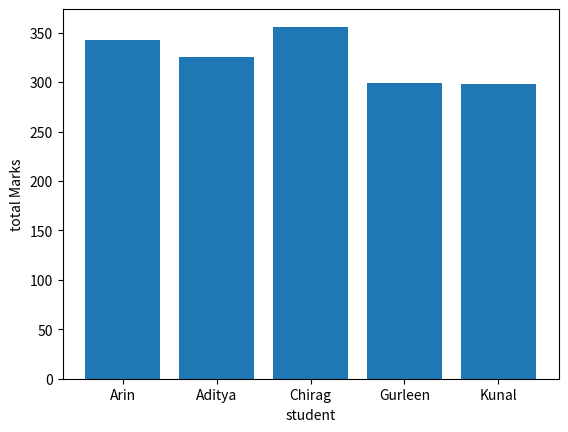
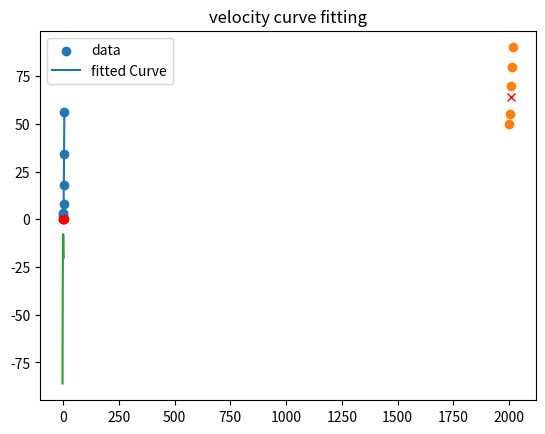

These charts were generated, in order, by the following Python code: (Note: this script raises an exception after producing the figures.)
import numpy as np
from scipy import fftpack, linalg, interpolate, signal, optimize, stats, integrate
import matplotlib.pyplot as plt

# 1
arr1 = np.random.rand(10)
print(arr1)
print('mean:', np.mean(arr1))
print('median:', np.median(arr1))
print('variance:', np.var(arr1))

# 2
arr2 = np.random.rand(5, 5)
print(arr2)
print(fftpack.fft2(arr2))


# 3
A = np.array([[4, 2], [3, 1]])
print(A)
print('determinant:', linalg.det(A))
print('inverse:', linalg.inv(A))
print('eigenvalues:', linalg.eigvals(A))

# 4
x = np.linspace(0, 10, 10)
y = np.sin(x)
print(x)
print(y)
f = interpolate.interp1d(x, y, kind='cubic')
xnew = np.linspace(0, 10, 100)
ynew = f(xnew)
print(ynew)

# 5
t = np.linspace(0, 1, 100)
data = np.sin(2 * np.pi * 7 * t) + np.random.randn(100) * 0.5
print(data)
b, a = signal.butter(3, 0.05)
filtered = signal.filtfilt(b, a, data)
print(filtered)

# 6
sales = np.random.randint(100, 500, (12, 4))
print(sales)
print('total sales:', np.sum(sales))
print('average sales:', np.mean(sales))
print('max sales:', np.max(sales))
print('best month:', np.argmax(np.sum(sales, axis=1)) + 1)
print('worst month:', np.argmin(np.sum(sales, axis=1)) + 1)

# 7
marks = np.array([[85,78,92,88],[79,82,74,90],[90,85,89,92],[66,75,80,78],[70,68,75,85]])
print(marks)
print('total marks:', np.sum(marks, axis=1))
print('average marks:', np.mean(marks, axis=1))
print('subjectwise avg:', np.mean(marks, axis=0))
print('top performer:', np.argmax(np.sum(marks, axis=1)))
print('bottom performer:', np.argmin(np.sum(marks, axis=1)))
passing = np.sum(np.mean(marks, axis=1)>=40)/len(marks)*100
print('passing:', passing)

# 8
t_data = np.array([0,1,2,3,4,5])
v_data = np.array([2,3.1,7.9,18.2,34.3,56.2])
def quad_func(t, a, b, c):
    return a*t**2 + b*t + c
params, _ = optimize.curve_fit(quad_func, t_data, v_data)
print(params)

# 9
print(marks)
plt.figure()
plt.bar(['Arin','Aditya','Chirag','Gurleen','Kunal'], np.sum(marks, axis=1))
plt.xlabel('student')
plt.ylabel('total Marks')
plt.show()

# 10
print(params)
plt.figure()
plt.scatter(t_data, v_data, label='data')
plt.plot(t_data, quad_func(t_data, *params), label='fitted Curve')
plt.legend()
plt.title('velocity curve fitting')
plt.show()

# 11
years = np.array([2000,2005,2010,2015,2020])
pop = np.array([50,55,70,80,90])
corr = np.corrcoef(years, pop)[0,1]
print('Pearson corr:', corr)
f = interpolate.interp1d(years, pop)
pop_2008 = f(2008)
print('Pop in 2008:', pop_2008)
plt.plot(years, pop, 'o')
plt.plot(2008, pop_2008, 'rx')
plt.show()

# 12
p = np.poly1d([1, -5, 2, -8])
roots = p.roots
print('roots:', roots)
x_poly = np.linspace(-3, 3, 100)
plt.plot(x_poly, p(x_poly))
plt.scatter(roots, p(roots), color='red')
plt.show()

# 13
import time
sizes = [200, 400, 600, 800, 1000]
times = []
for s in sizes:
    txt = ''.join(np.random.choice(list('abcdefghijklmnopqrstuvwxyz'), s*1024*1024))
    start = time.time()
    res = txt.upper()
    end = time.time()
    duration = end-start
    print(f'{s}MB took:', duration)
    times.append(duration)
plt.plot(sizes, times)
plt.xlabel('file Size (MB)')
plt.ylabel('time (sec)')
plt.show()

# 14
def f(x): return x**4 - 3*x**3 + 2
min_x = optimize.minimize_scalar(f, bounds=(2, 3), method='bounded').x
print('local minima at:', min_x)
x_vals = np.linspace(2, 3, 100)
plt.plot(x_vals, f(x_vals))
plt.scatter([min_x], [f(min_x)], color='red')
plt.show()

# 15
def damped_osc(y, t):
    theta, omega = y
    dydt = [omega, -0.2*omega - theta]
    return dydt

time_vec = np.linspace(0, 20, 200)
sol = integrate.odeint(damped_osc, [1, 0], time_vec)
print(sol[:, 0])
plt.plot(time_vec, sol[:, 0])
plt.xlabel('time (s)')
plt.ylabel('joint Angle (radian)')
plt.show()
print('max displacement:', np.max(sol[:,0]))
print('time of max:', time_vec[np.argmax(sol[:,0])])

